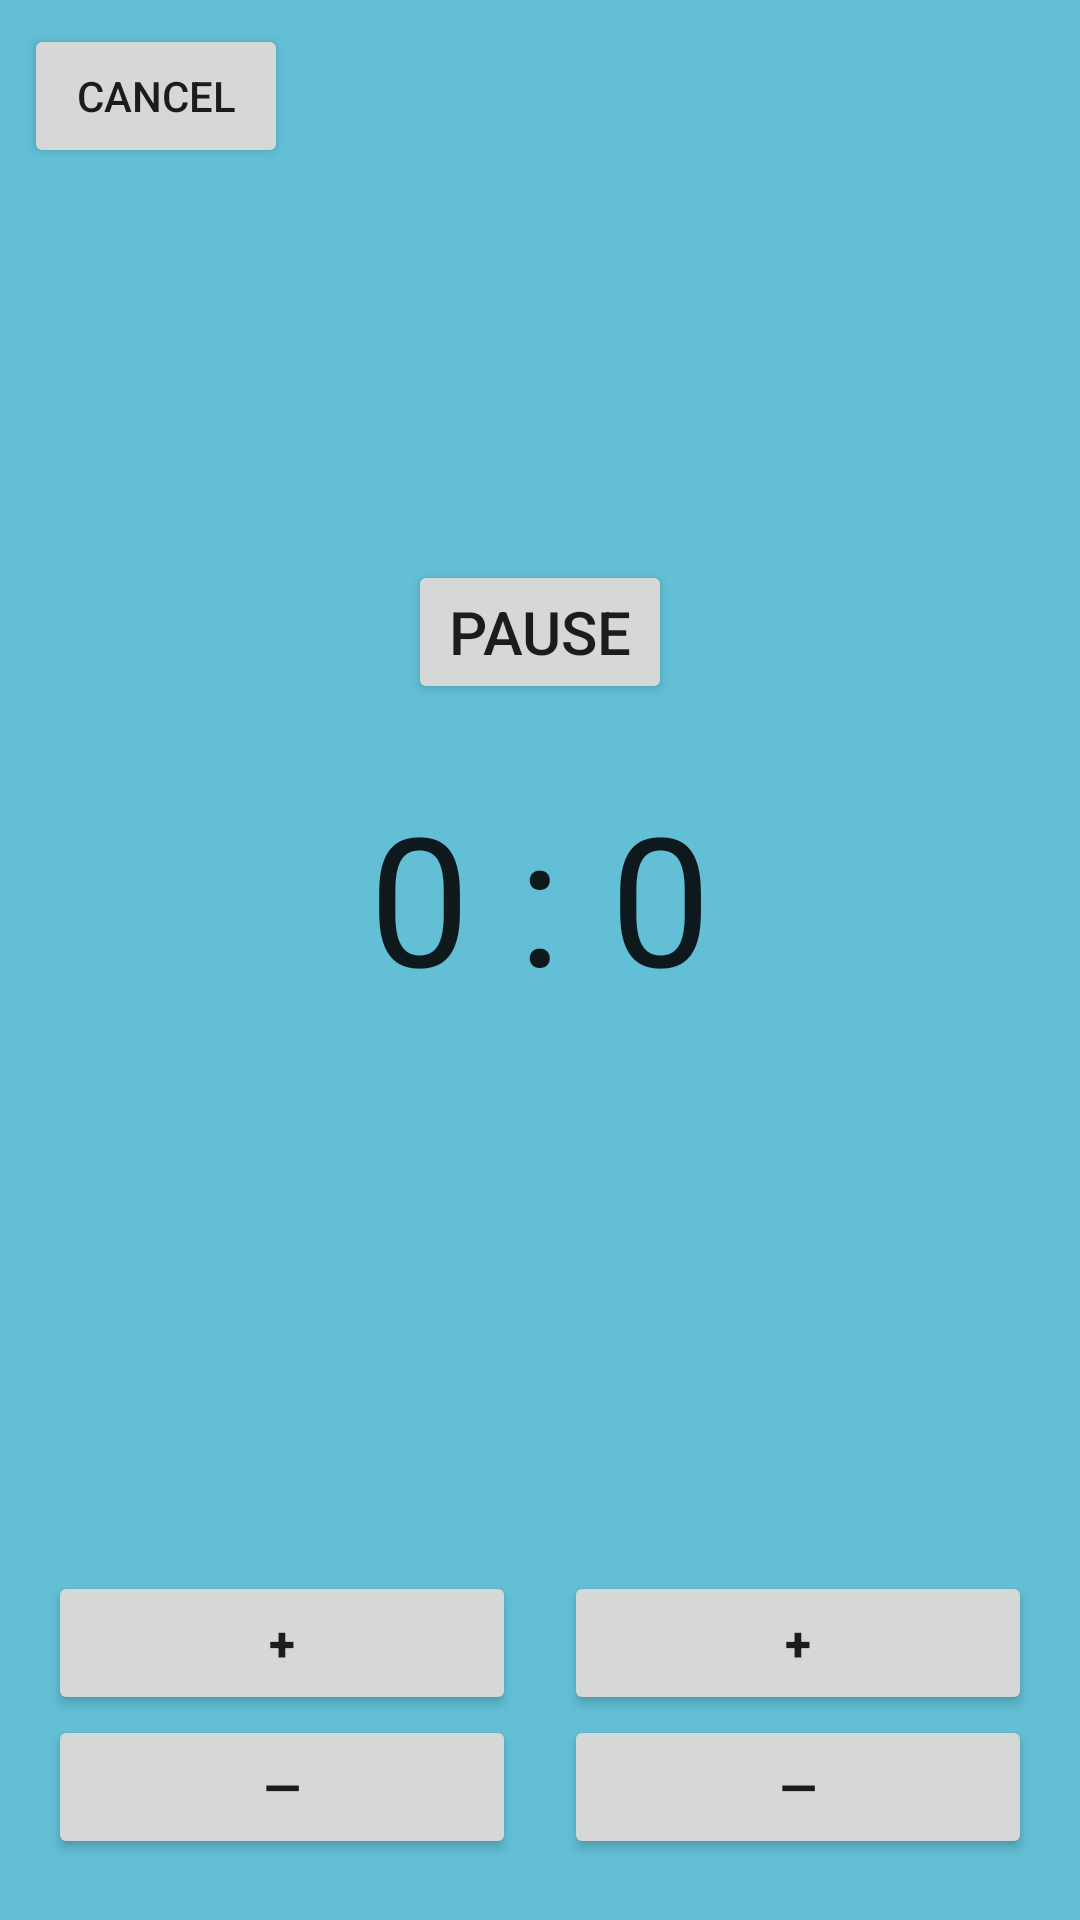

Here is an Android app screen rendered from its layout file. Give the layout XML and the strings, colors and styles it references.
<!-- AndroidManifest.xml: application theme Theme.FirstAcdProject -->
<!-- res/layout/activity_game.xml -->
<?xml version="1.0" encoding="utf-8"?>
<LinearLayout xmlns:android="http://schemas.android.com/apk/res/android"
    xmlns:app="http://schemas.android.com/apk/res-auto"
    xmlns:tools="http://schemas.android.com/tools"
    android:layout_width="match_parent"
    android:layout_height="match_parent"
    android:background="@color/background"
    android:orientation="vertical"
    tools:context=".GamingActivity">

    <Button
        android:id="@+id/btn_cancel"
        android:layout_width="wrap_content"
        android:layout_height="wrap_content"
        android:layout_gravity="start|bottom"
        android:layout_marginStart="@dimen/activity_game_btn_cancel_margin_start_top"
        android:layout_marginTop="@dimen/activity_game_btn_cancel_margin_start_top"
        android:text="@string/cancel" />

    <TextView
        android:id="@+id/time_view"
        android:layout_width="wrap_content"
        android:layout_height="wrap_content"
        android:layout_gravity="center|top"
        android:layout_marginTop="@dimen/activity_game_tv_time_margin_top"
        android:textAppearance="@android:style/TextAppearance.Large"
        android:textSize="@dimen/activity_game_tv_time_textSize"
        tools:text="00:00:00" />

    <Button
        android:id="@+id/btn_pause_continue"
        android:layout_width="wrap_content"
        android:layout_height="wrap_content"
        android:layout_gravity="center"
        android:textSize="@dimen/activity_game_btn_pause_textSize"
        android:text="@string/pause"/>

    <LinearLayout
        android:layout_width="fill_parent"
        android:layout_height="wrap_content"
        android:layout_marginVertical="@dimen/activity_game_tv_score_margin_vertical"
        android:weightSum="2">

        <TextView
            android:id="@+id/tv_score_first_team"
            style="@style/TextStyleForScore"
            android:layout_width="0dp"
            android:layout_height="wrap_content"
            android:layout_weight="1"
            android:gravity="end"
            android:text="@string/zero" />

        <TextView
            style="@style/TextStyleForScore"
            android:layout_width="wrap_content"
            android:layout_height="wrap_content"
            android:paddingHorizontal="@dimen/activity_game_tv_scoreSeparator_paddingHorizontal"
            android:text="@string/colon" />

        <TextView
            android:id="@+id/tv_score_second_team"
            style="@style/TextStyleForScore"
            android:layout_width="0dp"
            android:layout_height="wrap_content"
            android:layout_weight="1"
            android:gravity="start"
            android:text="@string/zero" />
    </LinearLayout>

    <LinearLayout
        android:layout_width="fill_parent"
        android:layout_height="wrap_content"
        android:layout_marginVertical="@dimen/activity_game_tv_teamNames_marginVertical"
        android:weightSum="2">

        <TextView
            android:id="@+id/tv_first_team_name"
            style="@style/TextStyleForTeamName"
            android:layout_width="0dp"
            android:layout_height="wrap_content"
            android:layout_weight="1"
            android:gravity="center"
            tools:text="First team" />

        <TextView
            android:id="@+id/tv_second_team_name"
            style="@style/TextStyleForTeamName"
            android:layout_width="0dp"
            android:layout_height="wrap_content"
            android:layout_weight="1"
            android:gravity="center"
            tools:text="Second team" />

    </LinearLayout>

    <LinearLayout
        android:layout_marginTop="70dp"
        android:layout_width="match_parent"
        android:layout_height="wrap_content"
        android:layout_marginHorizontal="@dimen/activity_game_btn_points_margin_horizontal"
        android:orientation="horizontal"
        android:weightSum="2">

        <Button
            android:id="@+id/btn_plus_point_to_first_team"
            style="@style/TextStyleForButton"
            android:layout_width="wrap_content"
            android:layout_height="wrap_content"
            android:layout_marginHorizontal="@dimen/activity_game_btn_point_margin_horizontal"
            android:layout_weight="1"
            android:text="@string/plus" />

        <Button
            android:id="@+id/btn_plus_point_to_second_team"
            style="@style/TextStyleForButton"
            android:layout_width="wrap_content"
            android:layout_height="wrap_content"
            android:layout_marginHorizontal="@dimen/activity_game_btn_points_margin_horizontal"
            android:layout_weight="1"
            android:text="@string/plus" />
    </LinearLayout>

    <LinearLayout
        android:layout_width="match_parent"
        android:layout_height="wrap_content"
        android:layout_marginHorizontal="@dimen/activity_game_btn_points_margin_horizontal"
        android:orientation="horizontal"
        android:weightSum="2">

        <Button
            android:id="@+id/btn_minus_point_to_first_team"
            style="@style/TextStyleForButton"
            android:layout_width="wrap_content"
            android:layout_height="wrap_content"
            android:layout_marginHorizontal="@dimen/activity_game_btn_points_margin_horizontal"
            android:layout_weight="1"
            android:text="@string/minus" />

        <Button
            android:id="@+id/btn_minus_point_to_second_team"
            style="@style/TextStyleForButton"
            android:layout_width="wrap_content"
            android:layout_height="wrap_content"
            android:layout_marginHorizontal="@dimen/activity_game_btn_points_margin_horizontal"
            android:layout_weight="1"
            android:text="@string/minus" />
    </LinearLayout>

</LinearLayout>
<!-- resources referenced by this layout -->
<resources>
  <color name="background">#62bfd5</color>
  <dimen name="activity_game_btn_cancel_margin_start_top">8dp</dimen>
  <dimen name="activity_game_btn_pause_textSize">20sp</dimen>
  <dimen name="activity_game_btn_point_margin_horizontal">8dp</dimen>
  <dimen name="activity_game_btn_points_margin_horizontal">8dp</dimen>
  <dimen name="activity_game_tv_scoreSeparator_paddingHorizontal">16dp</dimen>
  <dimen name="activity_game_tv_score_margin_vertical">24dp</dimen>
  <dimen name="activity_game_tv_teamNames_marginVertical">24dp</dimen>
  <dimen name="activity_game_tv_time_margin_top">40dp</dimen>
  <dimen name="activity_game_tv_time_textSize">68sp</dimen>
  <string name="cancel">Cancel</string>
  <string name="colon">:</string>
  <string name="minus">—</string>
  <string name="pause">Pause</string>
  <string name="plus">+</string>
  <string name="zero">0</string>
  <style name="TextStyleForButton">
          <item name="android:textStyle">bold</item>
          <item name="android:textSize">16sp</item>
      </style>
  <style name="TextStyleForScore">
          <item name="android:textAppearance">@android:style/TextAppearance.Large</item>
          <item name="android:textSize">60sp</item>
      </style>
  <style name="TextStyleForTeamName">
          <item name="android:textAppearance">@android:style/TextAppearance.Large</item>
          <item name="android:textSize">32sp</item>
      </style>
  <style name="Theme.FirstAcdProject" parent="Theme.MaterialComponents.DayNight.NoActionBar">
          
          <item name="colorPrimary">@color/dark_blue</item>
          
          <item name="colorPrimaryVariant">@color/verh</item>
          
          <item name="colorOnPrimary">@color/text_button</item>
          
          <item name="colorSecondary">@color/teal_200</item>
          <item name="colorSecondaryVariant">@color/teal_700</item>
          <item name="colorOnSecondary">@color/black</item>
          
          <item name="android:statusBarColor" tools:targetApi="l">?attr/colorPrimaryVariant</item>
          
  
      </style>
  <color name="dark_blue">#0e2579</color>
  <color name="verh">#2b555e</color>
  <color name="text_button">#f2f278</color>
  <color name="teal_200">#FF03DAC5</color>
  <color name="teal_700">#FF018786</color>
  <color name="black">#FF000000</color>
</resources>
